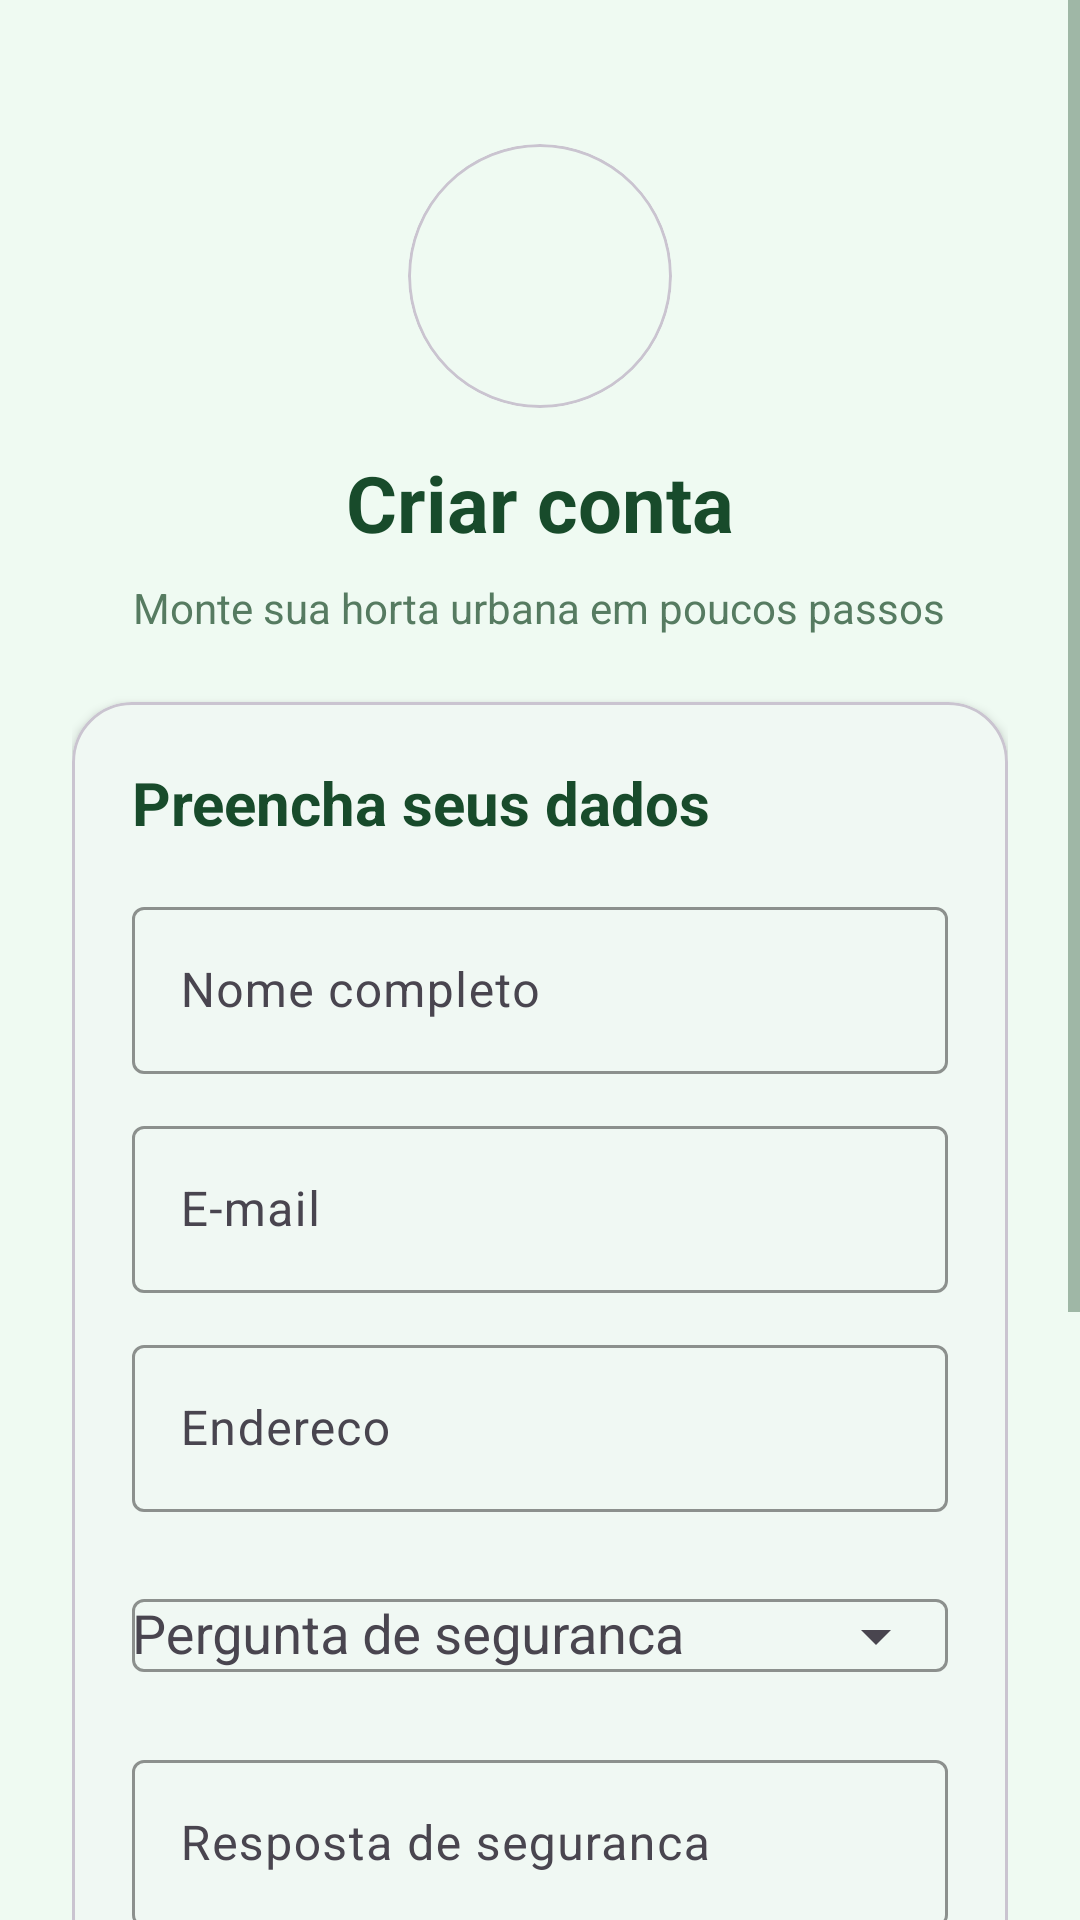

Reconstruct the res/layout file that produces this screen, plus the resources it refers to.
<!-- AndroidManifest.xml: application theme Theme.ProjetoMobile -->
<!-- res/layout/activity_cadastro.xml -->
<?xml version="1.0" encoding="utf-8"?>
<androidx.constraintlayout.widget.ConstraintLayout xmlns:android="http://schemas.android.com/apk/res/android"
    xmlns:app="http://schemas.android.com/apk/res-auto"
    xmlns:tools="http://schemas.android.com/tools"
    android:id="@+id/mainCadastro"
    android:layout_width="match_parent"
    android:layout_height="match_parent"
    android:background="@color/green_background"
    tools:context=".CadastroActivity">

    <ScrollView
        android:id="@+id/svCadastro"
        android:layout_width="0dp"
        android:layout_height="0dp"
        android:fillViewport="true"
        app:layout_constraintBottom_toBottomOf="parent"
        app:layout_constraintEnd_toEndOf="parent"
        app:layout_constraintStart_toStartOf="parent"
        app:layout_constraintTop_toTopOf="parent">

        <LinearLayout
            android:id="@+id/llCadastroContainer"
            android:layout_width="match_parent"
            android:layout_height="wrap_content"
            android:gravity="center_horizontal"
            android:orientation="vertical"
            android:padding="24dp">

            <com.google.android.material.card.MaterialCardView
                android:id="@+id/imgLogoCadastro"
                android:layout_width="88dp"
                android:layout_height="88dp"
                android:layout_marginTop="24dp"
                app:cardBackgroundColor="@android:color/transparent"
                app:cardCornerRadius="44dp"
                app:cardElevation="0dp">

                <ImageView
                    android:layout_width="match_parent"
                    android:layout_height="match_parent"
                    android:contentDescription="@string/cd_logo_fazenda"
                    android:scaleType="centerCrop"
                    android:src="@drawable/logo_eco_verde" />

            </com.google.android.material.card.MaterialCardView>

            <TextView
                android:id="@+id/txtTituloCadastro"
                android:layout_width="wrap_content"
                android:layout_height="wrap_content"
                android:layout_marginTop="14dp"
                android:text="@string/titulo_cadastro"
                android:textColor="@color/green_text_primary"
                android:textSize="26sp"
                android:textStyle="bold" />

            <TextView
                android:id="@+id/txtSubtituloCadastro"
                android:layout_width="wrap_content"
                android:layout_height="wrap_content"
                android:layout_marginTop="8dp"
                android:gravity="center"
                android:text="@string/subtitulo_cadastro"
                android:textColor="@color/green_text_secondary"
                android:textSize="14sp" />

            <com.google.android.material.card.MaterialCardView
                android:id="@+id/cardFormularioCadastro"
                android:layout_width="match_parent"
                android:layout_height="wrap_content"
                android:layout_marginTop="22dp"
                app:cardBackgroundColor="@color/white"
                app:cardCornerRadius="20dp"
                app:cardElevation="2dp">

                <LinearLayout
                    android:layout_width="match_parent"
                    android:layout_height="wrap_content"
                    android:orientation="vertical"
                    android:padding="20dp">

                    <TextView
                        android:id="@+id/txtBoasVindasCadastro"
                        android:layout_width="wrap_content"
                        android:layout_height="wrap_content"
                        android:text="@string/boas_vindas_cadastro"
                        android:textColor="@color/green_text_primary"
                        android:textSize="20sp"
                        android:textStyle="bold" />

                    <com.google.android.material.textfield.TextInputLayout
                        android:id="@+id/tilNome"
                        android:layout_width="match_parent"
                        android:layout_height="wrap_content"
                        android:layout_marginTop="16dp"
                        android:hint="@string/hint_nome"
                        app:boxBackgroundMode="outline"
                        app:boxStrokeColor="@color/green_primary"
                        app:endIconMode="clear_text">

                        <com.google.android.material.textfield.TextInputEditText
                            android:id="@+id/txtNome"
                            android:layout_width="match_parent"
                            android:layout_height="wrap_content"
                            android:inputType="textPersonName" />

                    </com.google.android.material.textfield.TextInputLayout>

                    <com.google.android.material.textfield.TextInputLayout
                        android:id="@+id/tilEmailCadastro"
                        android:layout_width="match_parent"
                        android:layout_height="wrap_content"
                        android:layout_marginTop="12dp"
                        android:hint="@string/hint_email"
                        app:boxBackgroundMode="outline"
                        app:boxStrokeColor="@color/green_primary"
                        app:endIconMode="clear_text">

                        <com.google.android.material.textfield.TextInputEditText
                            android:id="@+id/txtEmailCadastro"
                            android:layout_width="match_parent"
                            android:layout_height="wrap_content"
                            android:inputType="textEmailAddress" />

                    </com.google.android.material.textfield.TextInputLayout>

                    <com.google.android.material.textfield.TextInputLayout
                        android:id="@+id/tilEnderecoCadastro"
                        android:layout_width="match_parent"
                        android:layout_height="wrap_content"
                        android:layout_marginTop="12dp"
                        android:hint="@string/hint_endereco"
                        app:boxBackgroundMode="outline"
                        app:boxStrokeColor="@color/green_primary"
                        app:endIconMode="clear_text">

                        <com.google.android.material.textfield.TextInputEditText
                            android:id="@+id/txtEnderecoCadastro"
                            android:layout_width="match_parent"
                            android:layout_height="wrap_content"
                            android:inputType="textPostalAddress" />

                    </com.google.android.material.textfield.TextInputLayout>

                    <com.google.android.material.textfield.TextInputLayout
                        android:id="@+id/tilPerguntaSegurancaCadastro"
                        android:layout_width="match_parent"
                        android:layout_height="wrap_content"
                        android:layout_marginTop="12dp"
                        android:hint="@string/hint_pergunta_seguranca"
                        app:boxBackgroundMode="outline"
                        app:boxStrokeColor="@color/green_primary"
                        app:endIconMode="dropdown_menu">

                        <AutoCompleteTextView
                            android:id="@+id/txtPerguntaSegurancaCadastro"
                            android:layout_width="match_parent"
                            android:layout_height="wrap_content"
                            android:inputType="none" />

                    </com.google.android.material.textfield.TextInputLayout>

                    <com.google.android.material.textfield.TextInputLayout
                        android:id="@+id/tilRespostaSegurancaCadastro"
                        android:layout_width="match_parent"
                        android:layout_height="wrap_content"
                        android:layout_marginTop="12dp"
                        android:hint="@string/hint_resposta_seguranca"
                        app:boxBackgroundMode="outline"
                        app:boxStrokeColor="@color/green_primary"
                        app:endIconMode="clear_text">

                        <com.google.android.material.textfield.TextInputEditText
                            android:id="@+id/txtRespostaSegurancaCadastro"
                            android:layout_width="match_parent"
                            android:layout_height="wrap_content"
                            android:inputType="textCapWords" />

                    </com.google.android.material.textfield.TextInputLayout>

                    <com.google.android.material.textfield.TextInputLayout
                        android:id="@+id/tilSenhaCadastro"
                        android:layout_width="match_parent"
                        android:layout_height="wrap_content"
                        android:layout_marginTop="12dp"
                        android:hint="@string/hint_senha"
                        app:boxBackgroundMode="outline"
                        app:boxStrokeColor="@color/green_primary"
                        app:endIconMode="password_toggle">

                        <com.google.android.material.textfield.TextInputEditText
                            android:id="@+id/txtSenhaCadastro"
                            android:layout_width="match_parent"
                            android:layout_height="wrap_content"
                            android:inputType="textPassword" />

                    </com.google.android.material.textfield.TextInputLayout>

                    <com.google.android.material.textfield.TextInputLayout
                        android:id="@+id/tilConfirmarSenha"
                        android:layout_width="match_parent"
                        android:layout_height="wrap_content"
                        android:layout_marginTop="12dp"
                        android:hint="@string/hint_confirmar_senha"
                        app:boxBackgroundMode="outline"
                        app:boxStrokeColor="@color/green_primary"
                        app:endIconMode="password_toggle">

                        <com.google.android.material.textfield.TextInputEditText
                            android:id="@+id/txtConfirmarSenha"
                            android:layout_width="match_parent"
                            android:layout_height="wrap_content"
                            android:inputType="textPassword" />

                    </com.google.android.material.textfield.TextInputLayout>

                    <com.google.android.material.button.MaterialButton
                        android:id="@+id/btnCriarContaCadastro"
                        android:layout_width="match_parent"
                        android:layout_height="wrap_content"
                        android:layout_marginTop="20dp"
                        android:paddingVertical="12dp"
                        android:text="@string/btn_criar_conta_cadastro"
                        android:textAllCaps="false"
                        android:textStyle="bold"
                        app:cornerRadius="14dp" />

                    <TextView
                        android:id="@+id/txtVoltarLogin"
                        android:layout_width="wrap_content"
                        android:layout_height="wrap_content"
                        android:layout_gravity="center_horizontal"
                        android:layout_marginTop="14dp"
                        android:text="@string/ja_tenho_conta"
                        android:textColor="@color/green_primary"
                        android:textSize="14sp" />

                </LinearLayout>

            </com.google.android.material.card.MaterialCardView>

        </LinearLayout>

    </ScrollView>

</androidx.constraintlayout.widget.ConstraintLayout>
<!-- resources referenced by this layout -->
<resources>
  <color name="green_background">@color/brand_background</color>
  <color name="green_primary">@color/brand_primary</color>
  <color name="green_text_primary">@color/brand_text_primary</color>
  <color name="green_text_secondary">@color/brand_text_secondary</color>
  <color name="white">#FFFFFFFF</color>
  <string name="boas_vindas_cadastro">Preencha seus dados</string>
  <string name="btn_criar_conta_cadastro">Criar conta</string>
  <string name="cd_logo_fazenda">Logo do aplicativo Eco Verde</string>
  <string name="hint_confirmar_senha">Confirmar senha</string>
  <string name="hint_email">E-mail</string>
  <string name="hint_endereco">Endereco</string>
  <string name="hint_nome">Nome completo</string>
  <string name="hint_pergunta_seguranca">Pergunta de seguranca</string>
  <string name="hint_resposta_seguranca">Resposta de seguranca</string>
  <string name="hint_senha">Senha</string>
  <string name="ja_tenho_conta">Ja tenho conta</string>
  <string name="subtitulo_cadastro">Monte sua horta urbana em poucos passos</string>
  <string name="titulo_cadastro">Criar conta</string>
  <style name="Theme.ProjetoMobile" parent="Base.Theme.ProjetoMobile" />
  <color name="brand_background">#EFFAF2</color>
  <color name="brand_primary">#2FA65A</color>
  <color name="brand_text_primary">#184B2B</color>
  <color name="brand_text_secondary">#567B61</color>
  <style name="Base.Theme.ProjetoMobile" parent="Theme.Material3.DayNight.NoActionBar">
          <item name="colorPrimary">@color/brand_primary</item>
          <item name="colorOnPrimary">@color/brand_on_primary</item>
          <item name="colorSecondary">@color/brand_secondary</item>
          <item name="colorOnSecondary">@color/brand_on_secondary</item>
          <item name="android:colorBackground">@color/brand_background</item>
          <item name="colorSurface">@color/brand_surface</item>
          <item name="android:textColorPrimary">@color/brand_text_primary</item>
          <item name="android:textColorSecondary">@color/brand_text_secondary</item>
      </style>
  <color name="brand_on_primary">#FFFFFFFF</color>
  <color name="brand_secondary">#79C88F</color>
  <color name="brand_on_secondary">#113922</color>
  <color name="brand_surface">#FFFFFFFF</color>
</resources>
